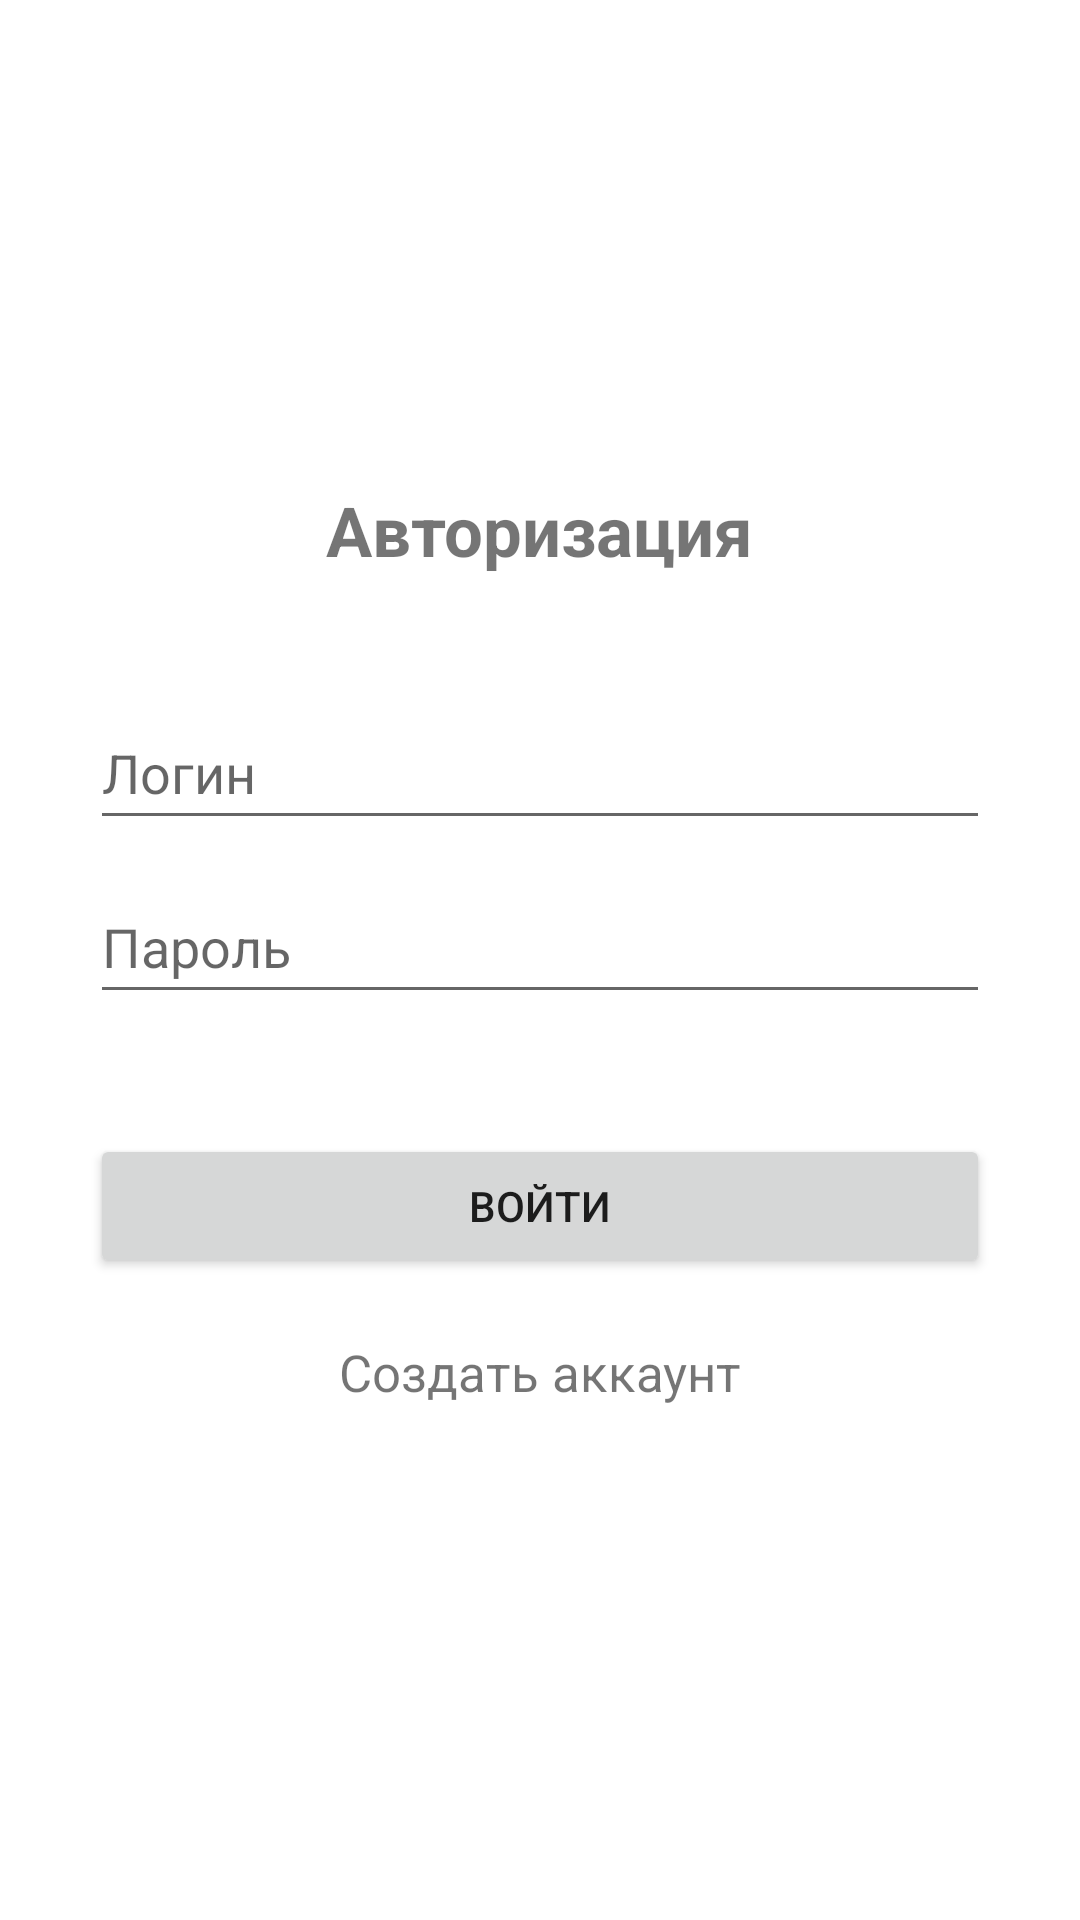

Android layout source for this screen:
<!-- AndroidManifest.xml: application theme Theme.Stimulation2 -->
<!-- res/layout/fragment_sign_in.xml -->
<?xml version="1.0" encoding="utf-8"?>
<androidx.constraintlayout.widget.ConstraintLayout xmlns:android="http://schemas.android.com/apk/res/android"
    xmlns:tools="http://schemas.android.com/tools"
    android:layout_width="match_parent"
    android:layout_height="match_parent"
    tools:context=".sign.SignIn">

    <LinearLayout
        android:layout_width="match_parent"
        android:layout_height="match_parent"
        android:paddingHorizontal="@dimen/paddingHorizontal_main"
        android:gravity="center"
        android:orientation="vertical">

        <TextView
            android:id="@+id/screen_title"
            style="@style/title"
            android:layout_width="wrap_content"
            android:layout_height="wrap_content"
            android:text="@string/sign_screen_name" />

        <LinearLayout
            android:layout_width="match_parent"
            android:layout_height="wrap_content"
            android:layout_marginVertical="@dimen/marginVertical_editText"
            android:orientation="vertical">

            <EditText
                android:id="@+id/edit_text_login"
                android:layout_width="match_parent"
                android:layout_height="wrap_content"
                android:layout_marginBottom="@dimen/marginBottom_editText"
                android:hint="@string/editText_login"
                android:minHeight="48dp"
                android:inputType="text"
                android:autofillHints="@string/editText_login" />

            <EditText
                android:id="@+id/edit_text_password"
                android:layout_width="match_parent"
                android:layout_height="wrap_content"
                android:hint="@string/editText_password"
                android:inputType="textPassword"
                android:minHeight="48dp"
                android:autofillHints="@string/editText_password" />

        </LinearLayout>

        <Button
            android:id="@+id/btn_login"
            android:layout_width="match_parent"
            android:layout_height="wrap_content"
            android:layout_marginBottom="@dimen/marginBottom_signMainBtn"
            android:text="@string/sign_btn_signIn" />

        <TextView
            android:id="@+id/btn_goToSignUp"
            style="@style/signBtnGoTo"
            android:text="@string/sign_btn_signUp" />

    </LinearLayout>
</androidx.constraintlayout.widget.ConstraintLayout>
<!-- resources referenced by this layout -->
<resources>
  <dimen name="marginBottom_editText">10dp</dimen>
  <dimen name="marginBottom_signMainBtn">10dp</dimen>
  <dimen name="marginVertical_editText">40dp</dimen>
  <dimen name="paddingHorizontal_main">30dp</dimen>
  <string name="editText_login">Логин</string>
  <string name="editText_password">Пароль</string>
  <string name="sign_btn_signIn">Войти</string>
  <string name="sign_btn_signUp">Создать аккаунт</string>
  <string name="sign_screen_name">Авторизация</string>
  <style name="signBtnGoTo" parent="worker_fragment_bonus_title_default">
          <item name="android:layout_width">match_parent</item>
          <item name="android:layout_height">wrap_content</item>
          <item name="android:gravity">center</item>
          <item name="android:paddingTop">10dp</item>
          <item name="android:paddingBottom">10dp</item>
      </style>
  <style name="title">
          <item name="android:textSize">23sp</item>
          <item name="android:textStyle">bold</item>
      </style>
  <style name="Theme.Stimulation2" parent="Theme.MaterialComponents.Light.NoActionBar">
          
          <item name="colorPrimary">@color/black</item>
          <item name="colorPrimaryVariant">@color/black</item>
          <item name="colorOnPrimary">@color/white</item>
          
          <item name="colorSecondary">@color/red</item>
          <item name="colorSecondaryVariant">@color/red_dark</item>
          <item name="colorOnSecondary">@color/black</item>
          
          <item name="android:statusBarColor" tools:targetApi="l">?attr/colorPrimaryVariant</item>
          
      </style>
  <style name="worker_fragment_bonus_title_default">
          <item name="android:textSize">17sp</item>
      </style>
  <color name="black">#FF000000</color>
  <color name="white">#FFFFFFFF</color>
  <color name="red">#D83727</color>
  <color name="red_dark">#9C2A1F</color>
</resources>
